pico-8 play session: hold ← + tap ❎

[t = 4 s] hold ← ~4s, tap ❎ ~7×
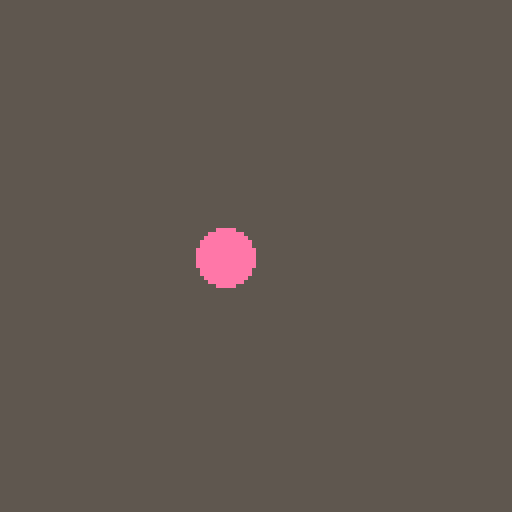

pico-8 cartridge
version 16
__lua__
--strayhorn
--by Mike Hansen

x=64
y=64

function _update()
 if (btn(0)) then x-=1 end
 if (btn(1)) then x+=1 end
 if (btn(2)) then y-=1 end
 if (btn(3)) then y+=1 end
end

function _draw()
 rectfill(0,0,127,127,5)
 circfill(x,y,7,14)
end
-->8
--fountains
fountains = {
    anim = 0,
    sp1 = 25,
    sp2 = 26,
    loc = {
        {
            level = 1,
            x = 96,
            y = 104,
            active = true
        },
        {
            level = 2,
            x = 80,
            y = 48,
            active = false
        },
        {
            level = 3,
            x = 16,
            y = 24,
            active = false
        },
        {
            level = 4,
            x = 64,
            y = 80,
            active = false
        },
        {
            level = 5,
            x = 64,
            y = 112,
            active = false
        },
        {
            level = 6,
            x = 88,
            y = 112,
            active = false
        }
    }
}
-->8
--game_keys
game_keys = {
    sp = 21,
    loc = {
        {
            level = 1,
            x = 0,
            y = 0,
            found = true
        },
        {
            level = 2,
            x = 96,
            y = 80,
            found = false
        },
        {
            level = 3,
            x = 96,
            y = 80,
            found = false
        },
        {
            level = 4,
            x = 120,
            y = 56,
            found = false
        },
        {
            level = 5,
            x = 88,
            y = 32,
            found = false
        },
        {
            level = 6,
            x = 40,
            y = 32,
            found = false
        }
    },
    anim = 0
}
-->8
--player
player = {
    x = 10 + (128 * 5),
    y = 90,
    sprite = 64,
    size = 1,
    width = 8,
    height = 8,
    flipped = false,
    dx = 0,
    dy = 0,
    mdx = 2,
    mdy = 5.25,
    acc = 0.5,
    accy = 3.5,
    anim = 0,
    running = false,
    jumping = false,
    falling = false,
    landed = false
}
